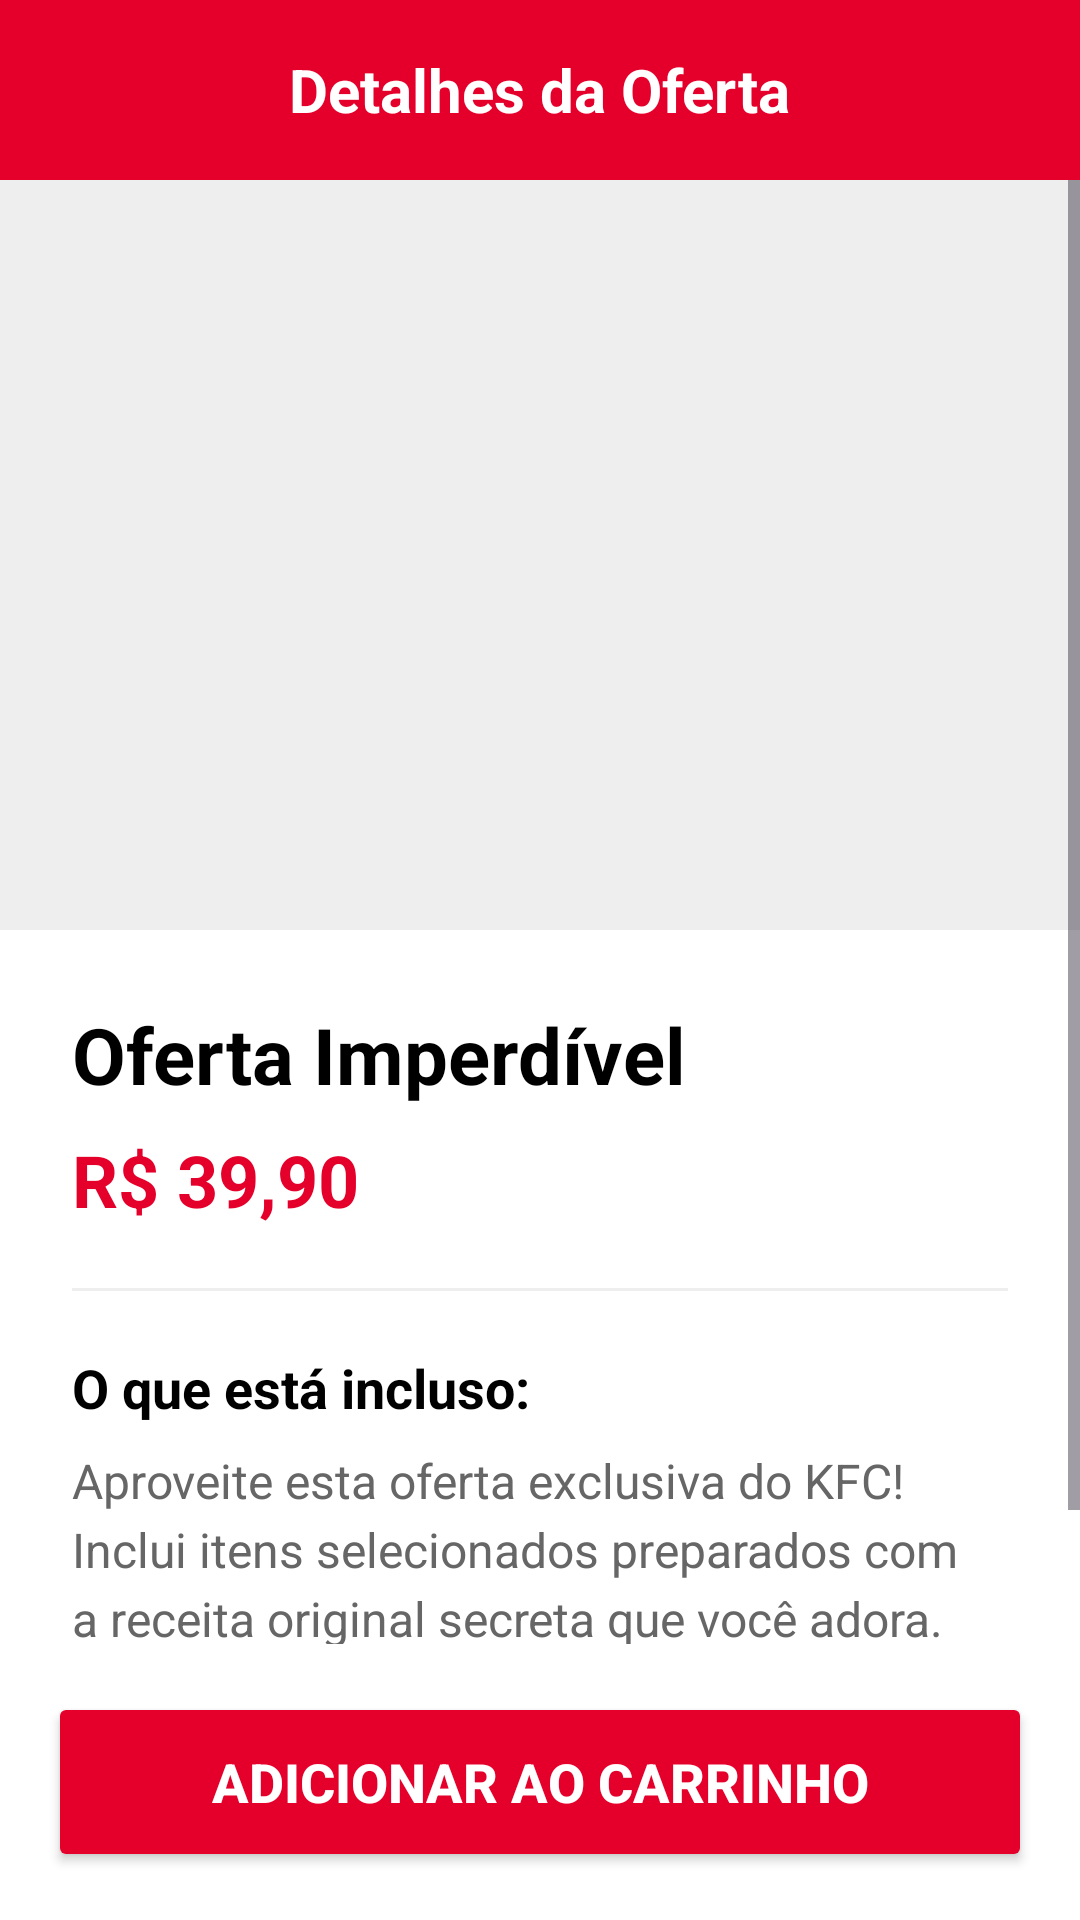

Produce the Android XML layout that renders to this screen, including the resource entries it uses.
<!-- AndroidManifest.xml: application theme Theme.KFCRena -->
<!-- res/layout/activity_promo_detail.xml -->
<?xml version="1.0" encoding="utf-8"?>
<RelativeLayout xmlns:android="http://schemas.android.com/apk/res/android"
    android:layout_width="match_parent"
    android:layout_height="match_parent"
    android:background="@color/kfc_white">

    
    <RelativeLayout
        android:id="@+id/headerPromo"
        android:layout_width="match_parent"
        android:layout_height="60dp"
        android:background="@color/kfc_red">

        <ImageButton
            android:id="@+id/btnBack"
            android:layout_width="48dp"
            android:layout_height="48dp"
            android:layout_centerVertical="true"
            android:layout_marginStart="8dp"
            android:background="?attr/selectableItemBackgroundBorderless"
            android:contentDescription="Voltar"
            android:src="@drawable/ic_arrow_back" />

        <TextView
            android:id="@+id/tvTituloHeader"
            android:layout_width="wrap_content"
            android:layout_height="wrap_content"
            android:layout_centerInParent="true"
            android:text="Detalhes da Oferta"
            android:textColor="@color/kfc_white"
            android:textSize="20sp"
            android:textStyle="bold" />
    </RelativeLayout>

    <ScrollView
        android:layout_width="match_parent"
        android:layout_height="match_parent"
        android:layout_below="@id/headerPromo"
        android:layout_above="@id/btnAddToCart">

        <LinearLayout
            android:layout_width="match_parent"
            android:layout_height="wrap_content"
            android:orientation="vertical">

            <ImageView
                android:id="@+id/imgPromoLarge"
                android:layout_width="match_parent"
                android:layout_height="250dp"
                android:scaleType="centerInside"
                android:src="@drawable/kfcofe"
                android:background="@color/kfc_grey"
                android:padding="16dp"/>

            <LinearLayout
                android:layout_width="match_parent"
                android:layout_height="wrap_content"
                android:orientation="vertical"
                android:padding="24dp">

                <TextView
                    android:id="@+id/tvPromoTitle"
                    android:layout_width="wrap_content"
                    android:layout_height="wrap_content"
                    android:text="Oferta Imperdível"
                    android:textColor="@color/kfc_black"
                    android:textSize="26sp"
                    android:textStyle="bold" />

                <TextView
                    android:id="@+id/tvPromoPrice"
                    android:layout_width="wrap_content"
                    android:layout_height="wrap_content"
                    android:text="R$ 39,90"
                    android:textColor="@color/kfc_red"
                    android:textSize="24sp"
                    android:textStyle="bold"
                    android:layout_marginTop="8dp"/>

                <View
                    android:layout_width="match_parent"
                    android:layout_height="1dp"
                    android:background="@color/kfc_grey"
                    android:layout_marginVertical="20dp"/>

                <TextView
                    android:layout_width="wrap_content"
                    android:layout_height="wrap_content"
                    android:text="O que está incluso:"
                    android:textColor="@color/kfc_black"
                    android:textSize="18sp"
                    android:textStyle="bold"
                    android:layout_marginBottom="8dp"/>

                <TextView
                    android:id="@+id/tvPromoDescription"
                    android:layout_width="match_parent"
                    android:layout_height="wrap_content"
                    android:text="Aproveite esta oferta exclusiva do KFC! Inclui itens selecionados preparados com a receita original secreta que você adora. Crocante por fora e suculento por dentro."
                    android:textColor="@color/kfc_dark_grey"
                    android:textSize="16sp"
                    android:lineSpacingExtra="4dp"/>

            </LinearLayout>
        </LinearLayout>
    </ScrollView>

    <Button
        android:id="@+id/btnAddToCart"
        android:layout_width="match_parent"
        android:layout_height="60dp"
        android:layout_alignParentBottom="true"
        android:layout_margin="16dp"
        android:backgroundTint="@color/kfc_red"
        android:text="ADICIONAR AO CARRINHO"
        android:textColor="@color/kfc_white"
        android:textStyle="bold"
        android:textSize="18sp"/>

</RelativeLayout>
<!-- resources referenced by this layout -->
<resources>
  <color name="kfc_black">#000000</color>
  <color name="kfc_dark_grey">#666666</color>
  <color name="kfc_grey">#EEEEEE</color>
  <color name="kfc_red">#E4002B</color>
  <color name="kfc_white">#FFFFFF</color>
  <style name="Theme.KFCRena" parent="Theme.Material3.DayNight.NoActionBar">
          
          <item name="colorPrimary">@color/kfc_red</item>
          <item name="colorOnPrimary">@color/kfc_white</item>
          <item name="colorPrimaryContainer">#FFEBEE</item>
          <item name="colorOnPrimaryContainer">@color/kfc_red_dark</item>
  
          
          <item name="colorSecondary">@color/kfc_black</item>
          <item name="colorOnSecondary">@color/kfc_white</item>
  
          
          <item name="android:windowBackground">@color/surface_background</item>
          <item name="colorSurface">@color/surface_card</item>
          <item name="colorOnSurface">@color/text_primary</item>
          <item name="colorSurfaceVariant">@color/divider_color</item>
  
          
          <item name="android:statusBarColor">@color/kfc_red</item>
          <item name="android:windowLightStatusBar" tools:targetApi="m">false</item>
  
          
          <item name="materialButtonStyle">@style/Widget.KFC.Button</item>
          <item name="cardViewStyle">@style/Widget.KFC.Card</item>
      </style>
  <color name="kfc_red_dark">#B00020</color>
  <color name="surface_background">#F8F9FA</color>
  <color name="surface_card">#FFFFFF</color>
  <color name="text_primary">#1A1A1A</color>
  <color name="divider_color">#E0E0E0</color>
  <style name="Widget.KFC.Button" parent="Widget.Material3.Button">
          <item name="shapeAppearance">@style/ShapeAppearance.KFC.Medium</item>
          <item name="android:insetTop">0dp</item>
          <item name="android:insetBottom">0dp</item>
          <item name="android:textAllCaps">true</item>
          <item name="android:textStyle">bold</item>
      </style>
  <style name="Widget.KFC.Card" parent="Widget.Material3.CardView.Elevated">
          <item name="cardCornerRadius">16dp</item>
          <item name="cardElevation">2dp</item>
      </style>
  <style name="ShapeAppearance.KFC.Medium" parent="ShapeAppearance.Material3.MediumComponent">
          <item name="cornerSize">8dp</item>
      </style>
</resources>
